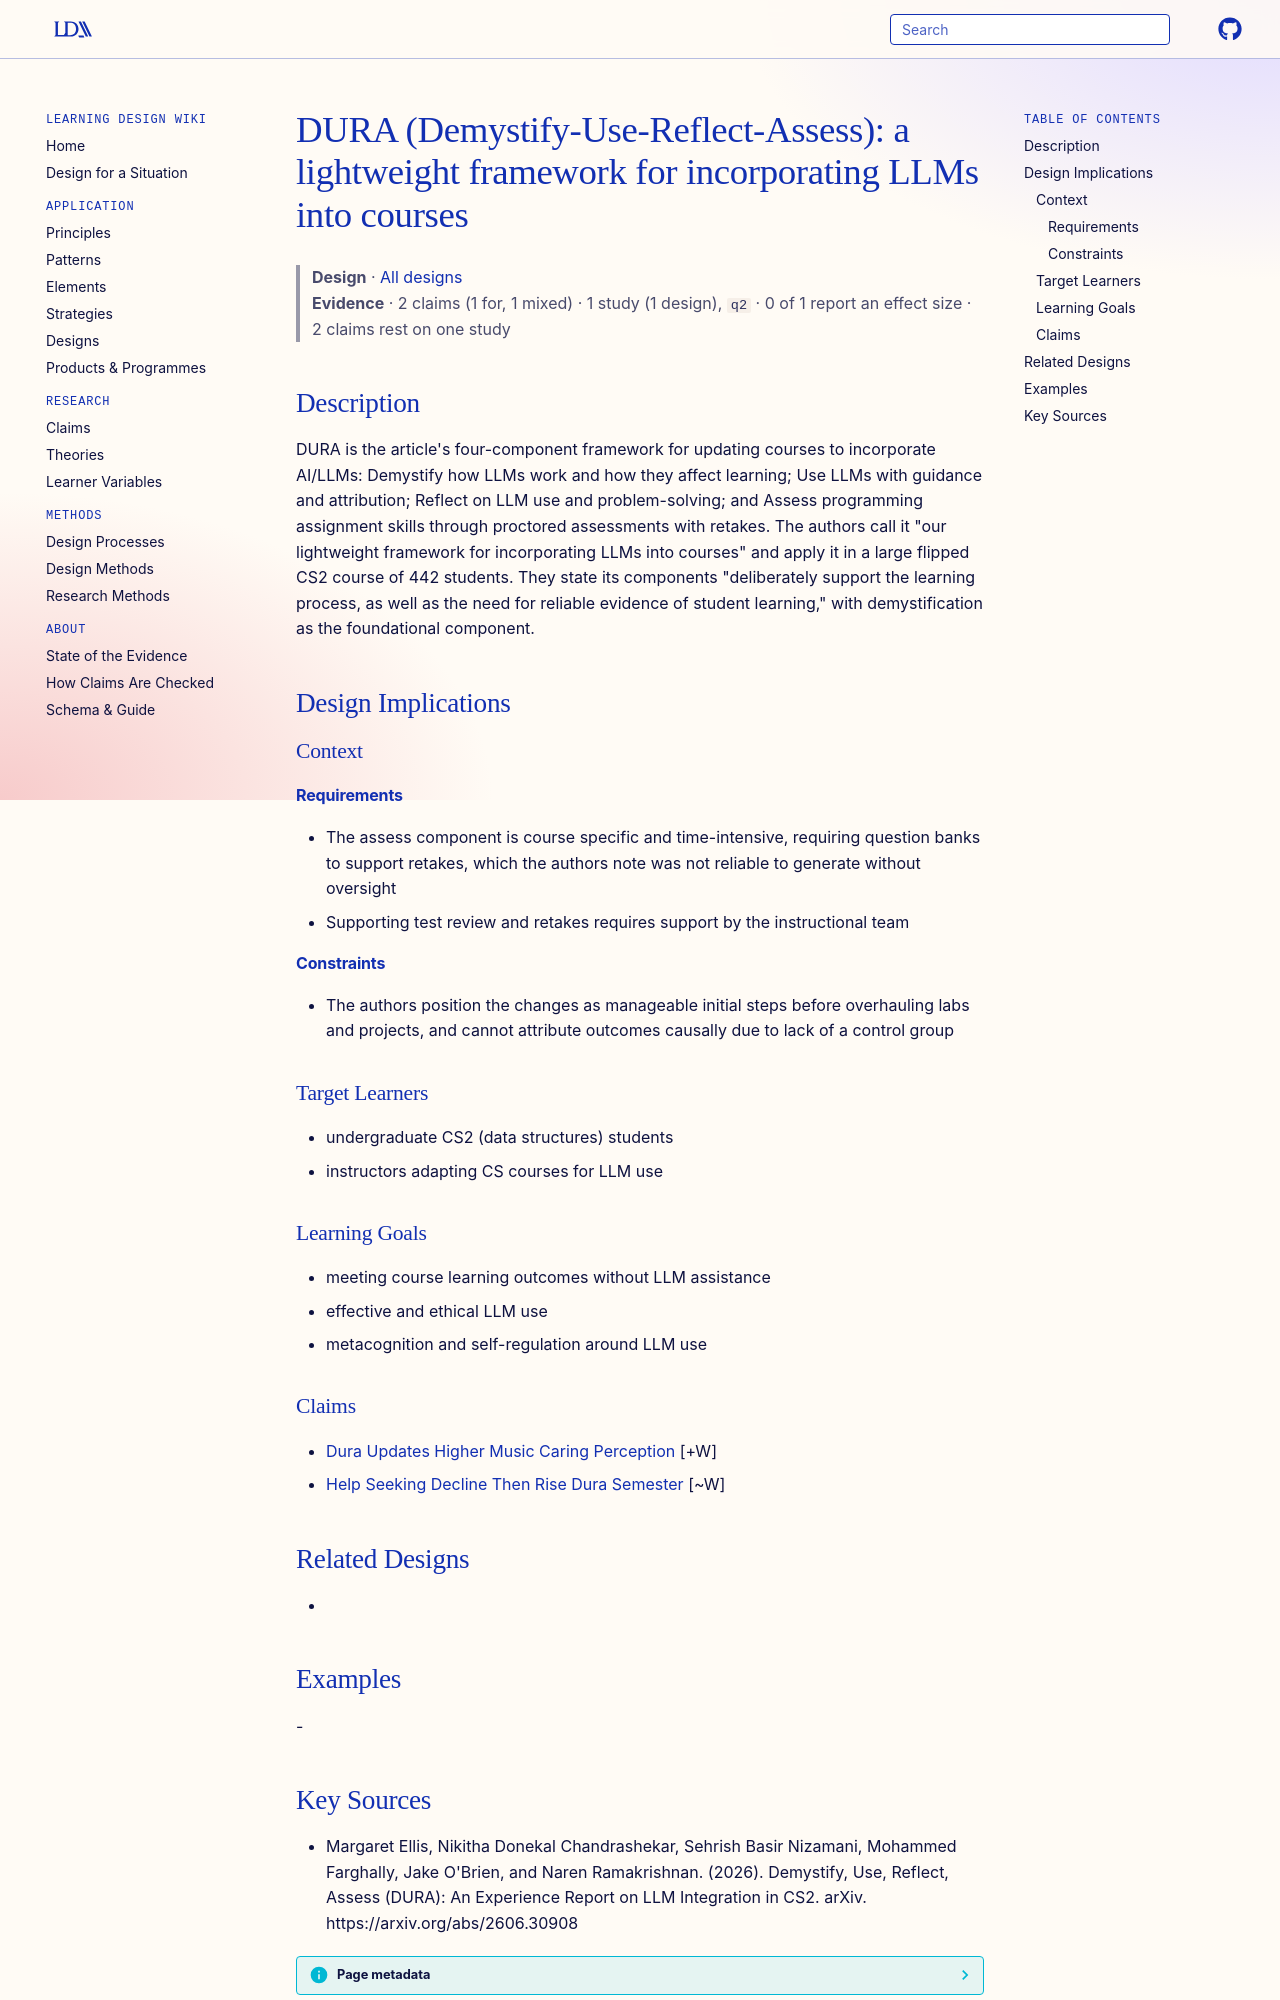

repository: Learning-Design-Alliance/learning-wiki · page: designs/dura-framework-llm-course-integration/index.html · generator: mkdocs

---
type: design
id: dura-framework-llm-course-integration
title: "DURA (Demystify-Use-Reflect-Assess): a lightweight framework for incorporating LLMs into courses"
description: "DURA is the article's four-component framework for updating courses to incorporate AI/LLMs: Demystify how LLMs work and how they affect learning; Use LLMs with guidance and attribution; Reflect on LLM use and problem-..."
status: review
generated:
  by: "process:settle-candidates"
  at: 2026-10-10
sources:
  - id: margaret-ellis-2026
    resource: "https://arxiv.org/abs/2606.30908"
    title: "Margaret Ellis, Nikitha Donekal Chandrashekar, Sehrish Basir Nizamani, Mohammed Farghally, Jake O'Brien, and Naren Ramakrishnan. (2026). Demystify, Use, Reflect, Assess (DURA): An Experience Report on LLM Integration in CS2. arXiv. https://arxiv.org/abs/2606.30908"
    author: "Margaret Ellis, Nikitha Donekal Chandrashekar, Sehrish Basir Nizamani, Mohammed Farghally, Jake O'Brien, and Naren Ramakrishnan"
---

# DURA (Demystify-Use-Reflect-Assess): a lightweight framework for incorporating LLMs into courses

> **Design** · [All designs](index.md)
> **Evidence** · 2 claims (1 for, 1 mixed) · 1 study (1 design), `q2` · 0 of 1 report an effect size · 2 claims rest on one study

## Description
DURA is the article's four-component framework for updating courses to incorporate AI/LLMs: Demystify how LLMs work and how they affect learning; Use LLMs with guidance and attribution; Reflect on LLM use and problem-solving; and Assess programming assignment skills through proctored assessments with retakes. The authors call it "our lightweight framework for incorporating LLMs into courses" and apply it in a large flipped CS2 course of 442 students. They state its components "deliberately support the learning process, as well as the need for reliable evidence of student learning," with demystification as the foundational component.

## Design Implications

### Context
#### Requirements
- The assess component is course specific and time-intensive, requiring question banks to support retakes, which the authors note was not reliable to generate without oversight
- Supporting test review and retakes requires support by the instructional team
#### Constraints
- The authors position the changes as manageable initial steps before overhauling labs and projects, and cannot attribute outcomes causally due to lack of a control group

### Target Learners
- undergraduate CS2 (data structures) students
- instructors adapting CS courses for LLM use

### Learning Goals
- meeting course learning outcomes without LLM assistance
- effective and ethical LLM use
- metacognition and self-regulation around LLM use

### Claims
- [Dura Updates Higher Music Caring Perception](../claims/dura-updates-higher-music-caring-perception.md) [+W]
- [Help Seeking Decline Then Rise Dura Semester](../claims/help-seeking-decline-then-rise-dura-semester.md) [~W]

## Related Designs
- 

## Examples
-
